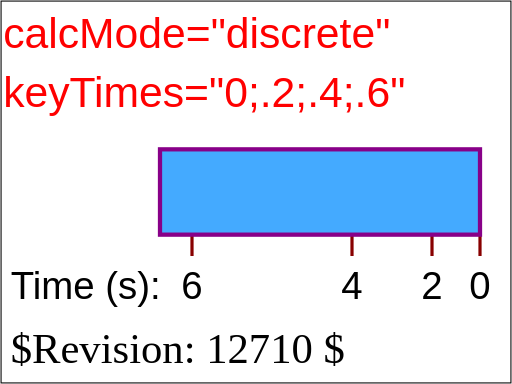
t = 0.00 s
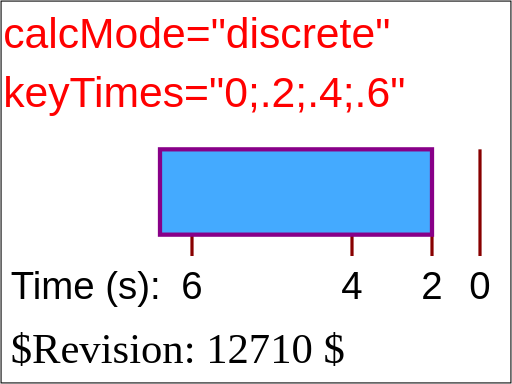
t = 2.00 s
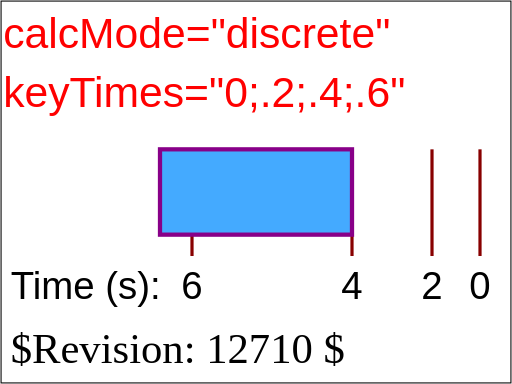
t = 4.00 s
t = 5.50 s: frame unchanged from t = 4.00 s, image omitted
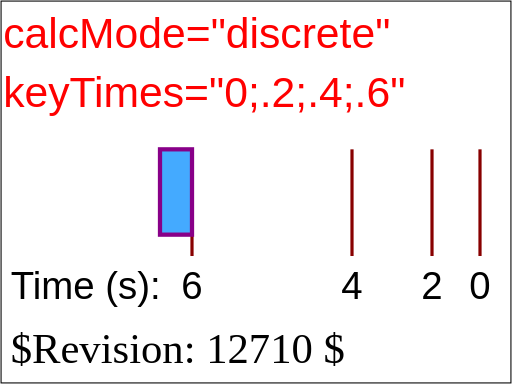
t = 6.00 s
t = 10.00 s: frame unchanged from t = 6.00 s, image omitted

The animated SVG that drew these frames (rendered in a browser with its animation timeline set to each time). Animation: 1 SMIL element (animate=1); one cycle of 10.00 s.

<?xml version="1.0" encoding="UTF-8"?>
<!DOCTYPE svg PUBLIC "-//W3C//DTD SVG 1.1 Tiny//EN" "http://www.w3.org/Graphics/SVG/1.1/DTD/svg11-tiny.dtd">

<!--======================================================================-->
<!--=  Copyright 2000 World Wide Web Consortium, (Massachusetts          =-->
<!--=  Institute of Technology, Institut National de Recherche en        =-->
<!--=  Informatique et en Automatique, Keio University). All Rights      =-->
<!--=  Reserved. See http://www.w3.org/Consortium/Legal/.                =-->
<!--======================================================================-->
<!-- =====================================================================-->
<!--                                                                      -->
<!-- animation-add-BE-08.svg                                              -->
<!-- renamed for 1.1 suite to animate-elem-14-t.svg                       -->
<!-- renamed and split for svgt/b to animate-elem-07-t-a.svg              -->
<!--                                                                      -->
<!-- Test possible values for 'keyTimes'                                  -->
<!--                                                                      -->
<!-- Author : Jon Ferraiolo 11-Aug-2000                                   -->
<!-- Revised for 1.1 : Mathias Larsson Carlander Feb/12/2002              -->
<!-- Revised for svgt/b: Ola Andersson Jun/26/2002                        -->   
<!--                                                                      -->
<!-- History:                                                             -->
<!--  11-Aug-2000, JF: Serial#1 created.                                  -->
<!--                                                                      -->
<!-- =====================================================================-->
<!--======================================================================-->
<!--= Note. After October 2000, revision history is kept as CVS 'commit' =-->
<!--= log messages, and therefore is no longer in the preceding preamble.=-->
<!--======================================================================-->
<svg xmlns="http://www.w3.org/2000/svg" xmlns:xlink="http://www.w3.org/1999/xlink"  id="svg-root" width="100%" height="100%" viewBox="0 0 480 360" version="1.1" baseProfile="tiny">
   <title id="test-title">animate-elem-14-t</title>
   <desc id="test-desc">Test possible values for 'keyTimes'</desc>
   <!--======================================================================-->
   <!--Content of Test Case follows...                  =====================-->
   <!--======================================================================-->
   <g id="test-body-content">
      <text font-family="Arial" fill="red" font-size="40"  x="3" y="45">calcMode="discrete"</text>
      <text font-family="Arial" fill="red" font-size="40"  x="3" y="100">keyTimes="0;.2;.4;.6"</text>
      <g xml:space="preserve" font-family="Arial" font-size="13.5" stroke-width="3" >
         <g transform="translate(150,140)">
            <text font-size="36" x="-140" y="140">Time (s):</text>
            <text font-size="36" x="290" y="140">0</text>
            <line x1="300" y1="0" x2="300" y2="100" fill="none" stroke="#880000" />
            <text font-size="36" x="245" y="140">2</text>
            <line x1="255" y1="0" x2="255" y2="100" fill="none" stroke="#880000" />
            <text font-size="36" x="170" y="140">4</text>
            <line x1="180" y1="0" x2="180" y2="100" fill="none" stroke="#880000" />
            <text font-size="36" x="20" y="140">6</text>
            <line x1="30" y1="0" x2="30" y2="100" fill="none" stroke="#880000" />
            <rect x="0" y="0" width="300" height="80" fill="#44AAFF" stroke="#880088" stroke-width="4" >
               <animate attributeName="width" calcMode="discrete" values="300;255;180;30" keyTimes="0;.2;.4;.6" begin="0s" dur="10s" fill="freeze"/>
            </rect>
            
         </g>
         
      </g>
   </g>
   <text id="revision" x="10" y="340" font-size="40" stroke="none" fill="black">$Revision: 12710 $</text>
   <rect id="test-frame" x="1" y="1" width="478" height="358" fill="none" stroke="#000000"/>
</svg>
